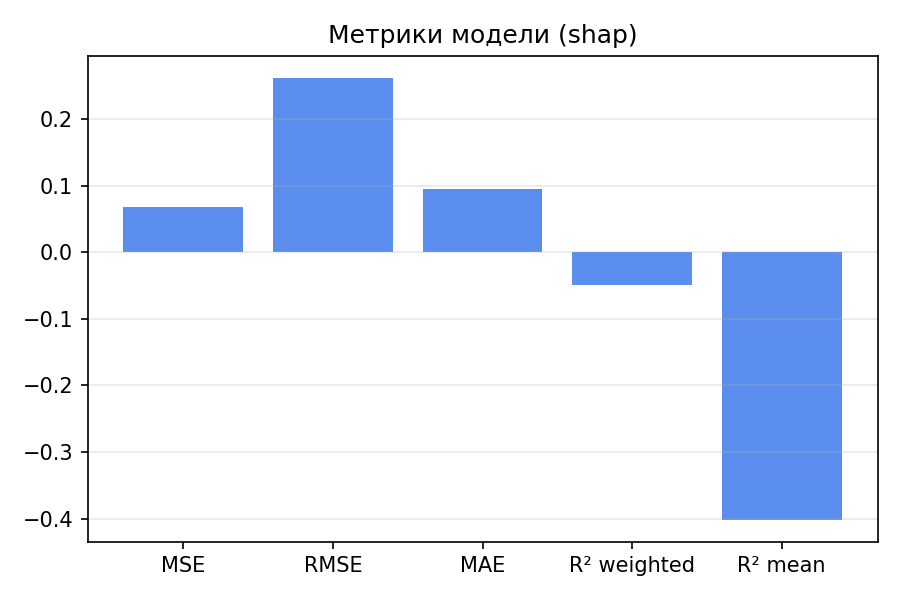

The data file committed next to this chart (first rows):
mse, rmse, mae, r2, r2_weighted, r2_mean
0.06827, 0.2613, 0.09452, -0.04937, -0.04937, -0.4017
